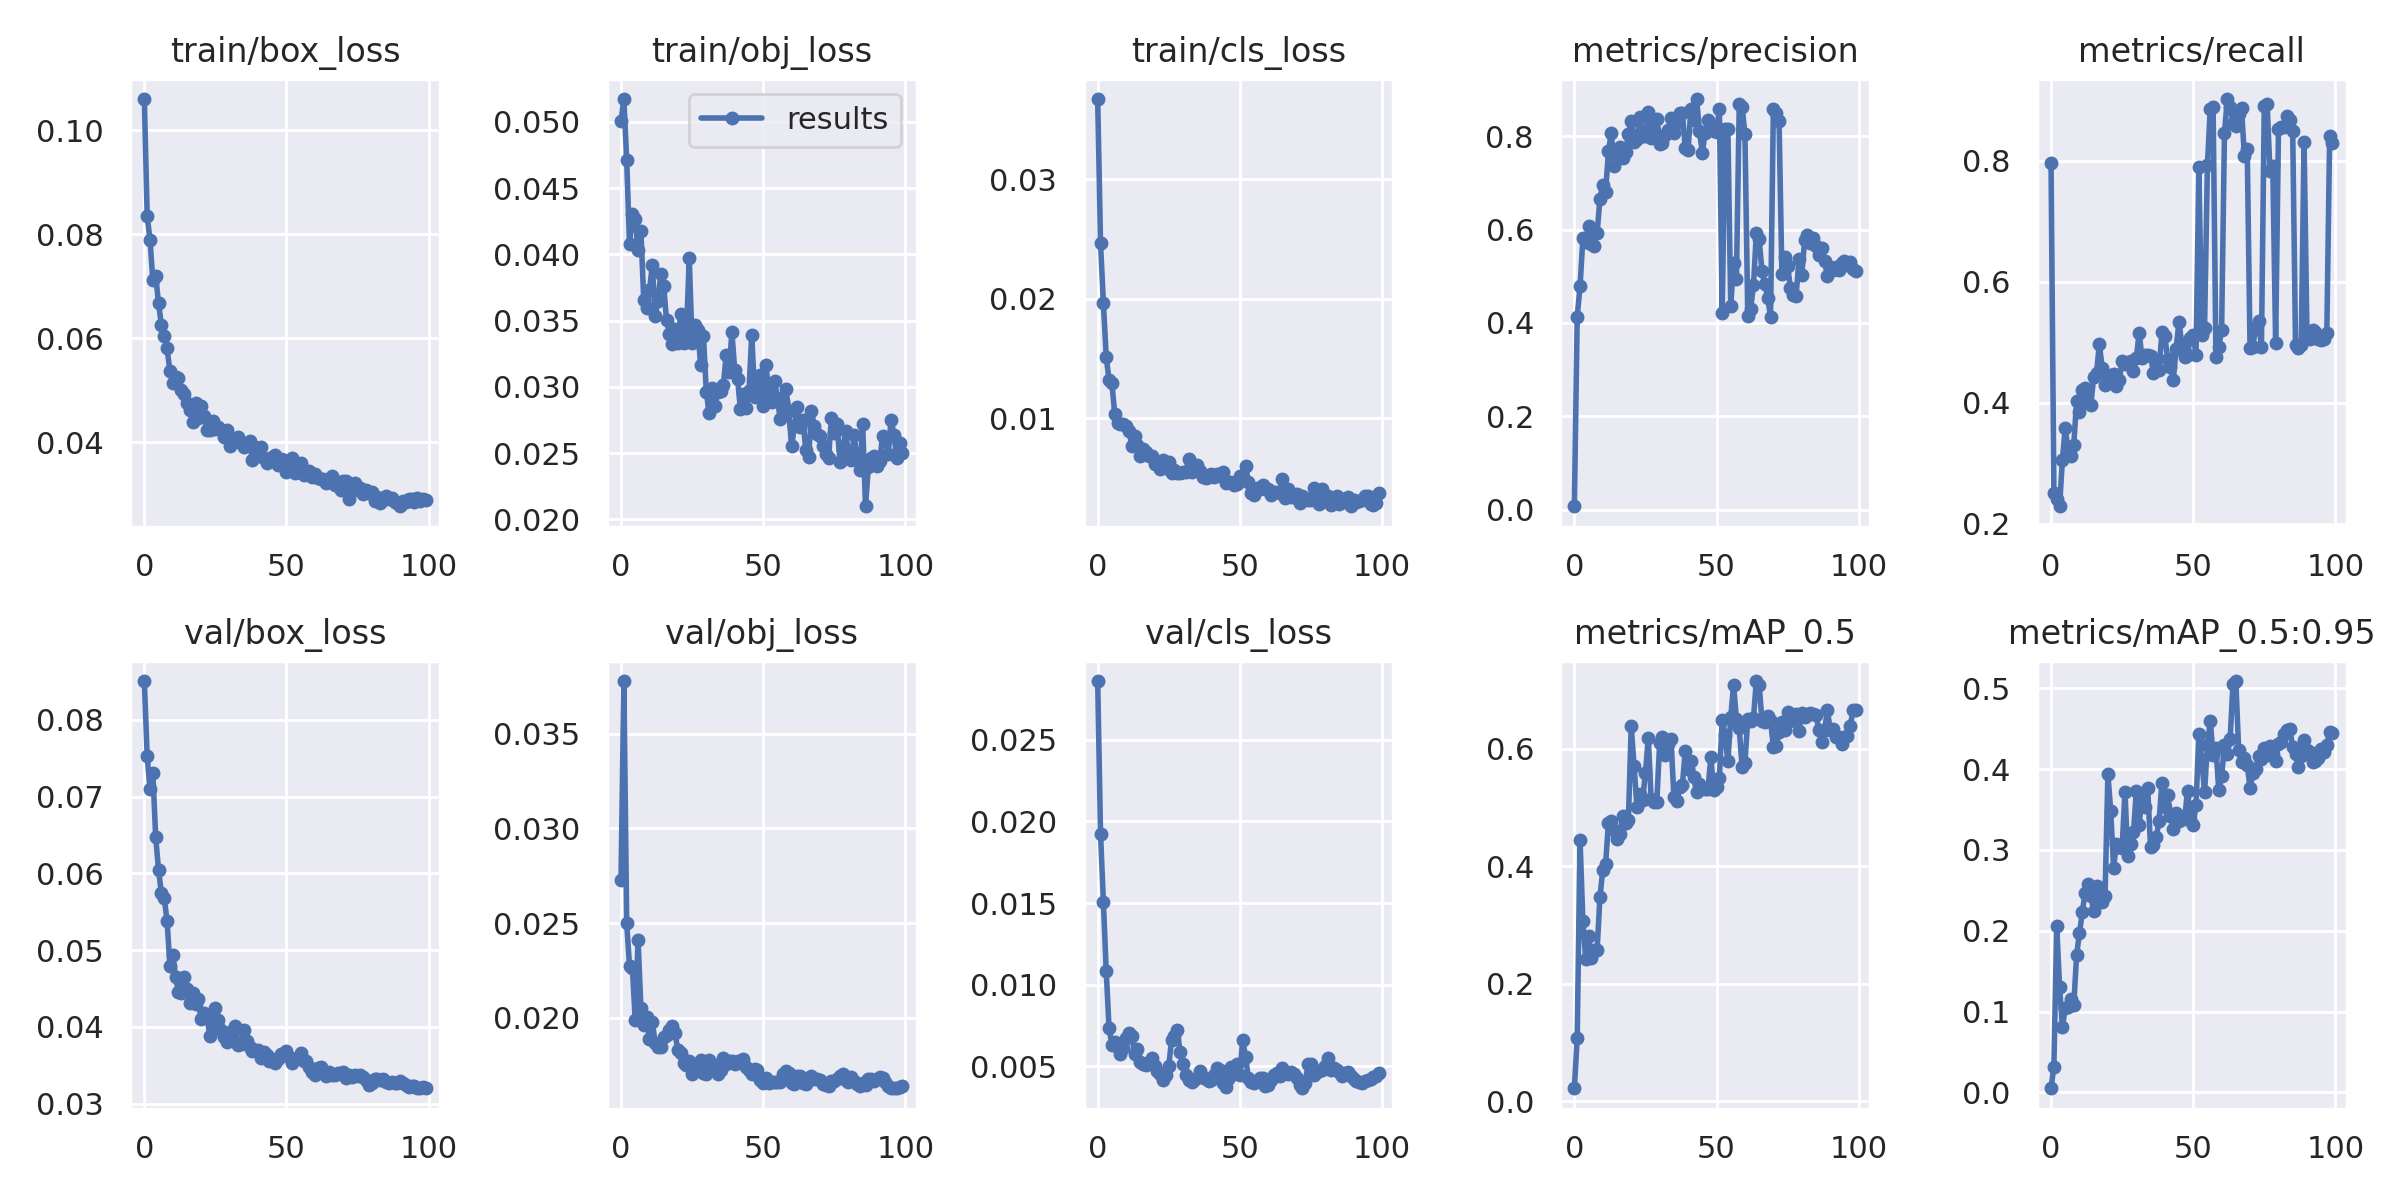

The data file committed next to this chart (first rows):
epoch, train/box_loss, train/obj_loss, train/cls_loss, metrics/precision, metrics/recall, metrics/mAP_0.5, metrics/mAP_0.5:0.95, val/box_loss, val/obj_loss, val/cls_loss, x/lr0, x/lr1, x/lr2
0, 0.106, 0.05003, 0.03671, 0.006992, 0.7963, 0.02222, 0.005024, 0.08504, 0.02728, 0.02861, 0.07086, 0.003238, 0.003238
1, 0.08354, 0.05172, 0.02466, 0.4136, 0.2514, 0.1079, 0.03182, 0.07522, 0.03777, 0.01924, 0.04079, 0.006506, 0.006506
2, 0.07885, 0.04708, 0.01966, 0.4784, 0.2416, 0.4444, 0.2057, 0.07094, 0.02498, 0.01508, 0.01066, 0.009709, 0.009709
3, 0.07116, 0.04075, 0.01513, 0.5817, 0.2288, 0.3061, 0.1308, 0.07301, 0.02273, 0.01084, 0.009703, 0.009703, 0.009703
4, 0.07203, 0.04305, 0.0132, 0.573, 0.3052, 0.2415, 0.08086, 0.06467, 0.02266, 0.00731, 0.009703, 0.009703, 0.009703
5, 0.06676, 0.04266, 0.01295, 0.6069, 0.3588, 0.282, 0.1041, 0.06044, 0.01989, 0.006317, 0.009604, 0.009604, 0.009604
6, 0.06257, 0.04032, 0.01035, 0.5692, 0.3208, 0.2436, 0.106, 0.05745, 0.02409, 0.006468, 0.009505, 0.009505, 0.009505
7, 0.06055, 0.04176, 0.00959, 0.5659, 0.311, 0.2582, 0.1158, 0.05683, 0.02055, 0.006187, 0.009406, 0.009406, 0.009406
8, 0.0581, 0.03652, 0.009554, 0.5922, 0.3307, 0.2568, 0.1076, 0.05376, 0.01961, 0.005734, 0.009307, 0.009307, 0.009307
9, 0.05372, 0.03596, 0.009523, 0.6667, 0.4035, 0.3483, 0.1704, 0.04797, 0.02006, 0.006117, 0.009208, 0.009208, 0.009208
10, 0.05146, 0.03727, 0.009329, 0.6966, 0.385, 0.393, 0.1968, 0.04942, 0.01888, 0.006744, 0.009109, 0.009109, 0.009109
11, 0.05268, 0.03916, 0.008956, 0.6815, 0.4206, 0.4044, 0.2236, 0.0465, 0.0198, 0.007044, 0.00901, 0.00901, 0.00901
12, 0.05236, 0.03537, 0.00773, 0.7691, 0.4244, 0.4742, 0.2472, 0.04455, 0.01869, 0.006846, 0.008911, 0.008911, 0.008911
13, 0.05002, 0.0365, 0.008509, 0.8072, 0.4003, 0.476, 0.2579, 0.04446, 0.01848, 0.005745, 0.008812, 0.008812, 0.008812
14, 0.04926, 0.03854, 0.00778, 0.7372, 0.3962, 0.4608, 0.2435, 0.04656, 0.01847, 0.006035, 0.008713, 0.008713, 0.008713
15, 0.04761, 0.03762, 0.006891, 0.7625, 0.4422, 0.4463, 0.2245, 0.04498, 0.01901, 0.00525, 0.008614, 0.008614, 0.008614
16, 0.04627, 0.03507, 0.007478, 0.7768, 0.4495, 0.4549, 0.2553, 0.0431, 0.01909, 0.005135, 0.008515, 0.008515, 0.008515
17, 0.04403, 0.03399, 0.007223, 0.7529, 0.4965, 0.4848, 0.2461, 0.04448, 0.01936, 0.005058, 0.008416, 0.008416, 0.008416
18, 0.04755, 0.0332, 0.006881, 0.7664, 0.4576, 0.4734, 0.2355, 0.043, 0.01958, 0.005254, 0.008317, 0.008317, 0.008317
19, 0.04474, 0.03436, 0.00685, 0.8044, 0.4292, 0.4784, 0.2435, 0.04364, 0.01919, 0.005476, 0.008218, 0.008218, 0.008218
20, 0.04701, 0.03328, 0.00621, 0.8333, 0.4412, 0.6378, 0.3939, 0.04099, 0.0183, 0.005009, 0.008119, 0.008119, 0.008119
21, 0.04499, 0.03551, 0.006197, 0.7872, 0.4465, 0.5706, 0.3478, 0.04187, 0.01814, 0.004729, 0.00802, 0.00802, 0.00802
22, 0.04245, 0.03333, 0.005728, 0.794, 0.4481, 0.5013, 0.2782, 0.0415, 0.01764, 0.004513, 0.007921, 0.007921, 0.007921
23, 0.04232, 0.03403, 0.006499, 0.8417, 0.427, 0.5222, 0.3077, 0.03888, 0.01751, 0.004175, 0.007822, 0.007822, 0.007822
24, 0.04414, 0.03969, 0.005851, 0.8005, 0.4375, 0.5133, 0.3039, 0.04006, 0.01771, 0.00443, 0.007723, 0.007723, 0.007723
25, 0.04257, 0.0333, 0.006368, 0.8002, 0.4691, 0.5582, 0.3019, 0.04242, 0.01703, 0.005025, 0.007624, 0.007624, 0.007624
26, 0.04294, 0.0347, 0.005399, 0.8532, 0.4633, 0.6186, 0.3723, 0.04089, 0.01724, 0.006628, 0.007525, 0.007525, 0.007525
27, 0.04238, 0.0343, 0.005696, 0.7966, 0.4666, 0.5151, 0.2922, 0.03956, 0.01757, 0.00683, 0.007426, 0.007426, 0.007426
28, 0.041, 0.03165, 0.00543, 0.8136, 0.4695, 0.509, 0.3078, 0.03868, 0.01777, 0.007232, 0.007327, 0.007327, 0.007327
29, 0.04233, 0.03382, 0.005451, 0.8373, 0.4525, 0.5094, 0.3222, 0.03808, 0.01709, 0.005838, 0.007228, 0.007228, 0.007228
30, 0.03938, 0.02962, 0.005485, 0.7847, 0.4739, 0.6088, 0.3725, 0.03936, 0.01704, 0.005107, 0.007129, 0.007129, 0.007129
31, 0.04016, 0.028, 0.005513, 0.7853, 0.5159, 0.6199, 0.3304, 0.03846, 0.01776, 0.004458, 0.00703, 0.00703, 0.00703
32, 0.04062, 0.02991, 0.006639, 0.8019, 0.4737, 0.5898, 0.3682, 0.04015, 0.01759, 0.004147, 0.006931, 0.006931, 0.006931
33, 0.04108, 0.02853, 0.005508, 0.8143, 0.4793, 0.6083, 0.3529, 0.03763, 0.01735, 0.004044, 0.006832, 0.006832, 0.006832
34, 0.03985, 0.02958, 0.005706, 0.8393, 0.479, 0.6164, 0.3763, 0.03779, 0.01704, 0.004134, 0.006733, 0.006733, 0.006733
35, 0.03908, 0.02972, 0.006124, 0.8076, 0.4772, 0.5181, 0.3035, 0.03957, 0.01726, 0.004261, 0.006634, 0.006634, 0.006634
36, 0.03976, 0.03014, 0.005624, 0.8291, 0.4498, 0.5114, 0.3065, 0.03822, 0.01789, 0.004727, 0.006535, 0.006535, 0.006535
37, 0.04031, 0.03242, 0.005072, 0.851, 0.4701, 0.5338, 0.3158, 0.03738, 0.01756, 0.004365, 0.006436, 0.006436, 0.006436
38, 0.03671, 0.03109, 0.00498, 0.8502, 0.4541, 0.5387, 0.3357, 0.03688, 0.01775, 0.004217, 0.006337, 0.006337, 0.006337
39, 0.0391, 0.03417, 0.005062, 0.7745, 0.5168, 0.5957, 0.3832, 0.03696, 0.01773, 0.004084, 0.006238, 0.006238, 0.006238
40, 0.03749, 0.03125, 0.005368, 0.7703, 0.5098, 0.5653, 0.3531, 0.03696, 0.01755, 0.004143, 0.006139, 0.006139, 0.006139
41, 0.0391, 0.03061, 0.005061, 0.8582, 0.473, 0.5786, 0.3682, 0.03596, 0.0177, 0.004483, 0.00604, 0.00604, 0.00604
42, 0.03693, 0.02831, 0.005358, 0.8353, 0.4594, 0.5522, 0.3424, 0.03668, 0.01766, 0.004881, 0.005941, 0.005941, 0.005941
43, 0.0361, 0.02948, 0.005181, 0.88, 0.4381, 0.5261, 0.3259, 0.03634, 0.01781, 0.004761, 0.005842, 0.005842, 0.005842
44, 0.03676, 0.02838, 0.005518, 0.8111, 0.4894, 0.5394, 0.3455, 0.03554, 0.01742, 0.00398, 0.005743, 0.005743, 0.005743
45, 0.03727, 0.0297, 0.004621, 0.7645, 0.5335, 0.5332, 0.336, 0.03586, 0.01726, 0.00374, 0.005644, 0.005644, 0.005644
46, 0.03758, 0.03395, 0.004718, 0.8077, 0.4968, 0.5316, 0.3409, 0.03531, 0.01705, 0.004184, 0.005545, 0.005545, 0.005545
47, 0.0356, 0.02924, 0.004716, 0.8349, 0.4752, 0.531, 0.3386, 0.03589, 0.01731, 0.00497, 0.005446, 0.005446, 0.005446
48, 0.03688, 0.02927, 0.004402, 0.8224, 0.4793, 0.5851, 0.3734, 0.03651, 0.01726, 0.004516, 0.005347, 0.005347, 0.005347
49, 0.03656, 0.0309, 0.004547, 0.8113, 0.5066, 0.5295, 0.3388, 0.03651, 0.01675, 0.005106, 0.005248, 0.005248, 0.005248
50, 0.03431, 0.02858, 0.005217, 0.8087, 0.5115, 0.5353, 0.3314, 0.03682, 0.01658, 0.004461, 0.005149, 0.005149, 0.005149
51, 0.03498, 0.03163, 0.005137, 0.8595, 0.4787, 0.5498, 0.3559, 0.03611, 0.01681, 0.006627, 0.00505, 0.00505, 0.00505
52, 0.03695, 0.02945, 0.006011, 0.4203, 0.7888, 0.6491, 0.4441, 0.03535, 0.01659, 0.00558, 0.004951, 0.004951, 0.004951
53, 0.0341, 0.02886, 0.004704, 0.8165, 0.5113, 0.6234, 0.411, 0.03578, 0.01663, 0.004278, 0.004852, 0.004852, 0.004852
54, 0.03469, 0.03045, 0.003734, 0.8151, 0.5239, 0.5786, 0.3717, 0.03601, 0.01661, 0.004017, 0.004753, 0.004753, 0.004753
55, 0.03605, 0.02918, 0.003586, 0.4363, 0.7921, 0.6532, 0.4301, 0.03667, 0.01662, 0.003971, 0.004654, 0.004654, 0.004654
56, 0.0337, 0.02754, 0.004215, 0.5278, 0.885, 0.7078, 0.4598, 0.03556, 0.01663, 0.004077, 0.004555, 0.004555, 0.004555
57, 0.03404, 0.02889, 0.004065, 0.4948, 0.8893, 0.6509, 0.4172, 0.03552, 0.01703, 0.004296, 0.004456, 0.004456, 0.004456
58, 0.0346, 0.02983, 0.004417, 0.8695, 0.4752, 0.6342, 0.4263, 0.03473, 0.01721, 0.004256, 0.004357, 0.004357, 0.004357
59, 0.03329, 0.02819, 0.00413, 0.8638, 0.4919, 0.568, 0.3738, 0.03409, 0.0171, 0.00381, 0.004258, 0.004258, 0.004258
... 40 more rows
